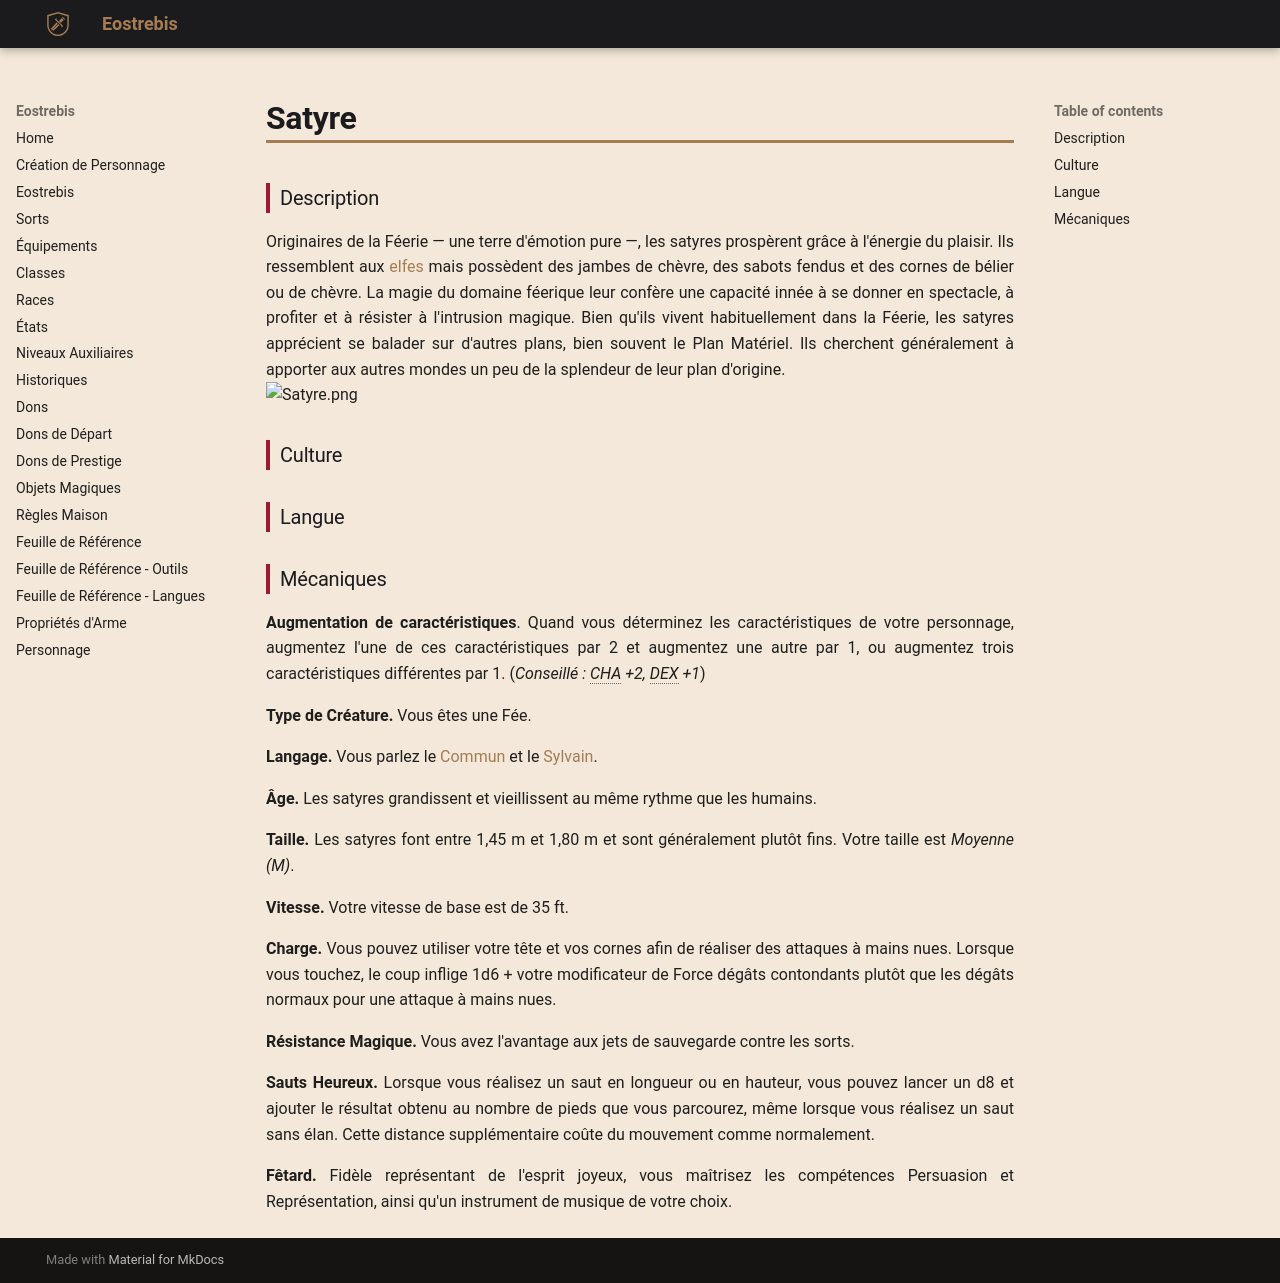

repository: Eostrebis/5e.VF · page: races/Satyre/index.html · generator: mkdocs

---
writing_status: finished
---

### Description

Originaires de la Féerie — une terre d'émotion pure —, les satyres prospèrent grâce à l'énergie du plaisir. Ils ressemblent aux [[elfe|elfes]] mais possèdent des jambes de chèvre, des sabots fendus et des cornes de bélier ou de chèvre. La magie du domaine féerique leur confère une capacité innée à se donner en spectacle, à profiter et à résister à l'intrusion magique. Bien qu'ils vivent habituellement dans la Féerie, les satyres apprécient se balader sur d'autres plans, bien souvent le Plan Matériel. Ils cherchent généralement à apporter aux autres mondes un peu de la splendeur de leur plan d'origine.
![[Satyre.png]]
### Culture

### Langue

### Mécaniques

**Augmentation de caractéristiques**. Quand vous déterminez les caractéristiques de votre personnage, augmentez l'une de ces caractéristiques par 2 et augmentez une autre par 1, ou augmentez trois caractéristiques différentes par 1. (*Conseillé : CHA +2, DEX +1*)

**Type de Créature.** Vous êtes une Fée.

**Langage.** Vous parlez le [[Langues#Commun|Commun]] et le [[Langues#Sylvain|Sylvain]].

**Âge.** Les satyres grandissent et vieillissent au même rythme que les humains.

**Taille.** Les satyres font entre 1,45 m et 1,80 m et sont généralement plutôt fins. Votre taille est *Moyenne (M)*.

**Vitesse.** Votre vitesse de base est de 35 ft.

**Charge.** Vous pouvez utiliser votre tête et vos cornes afin de réaliser des attaques à mains nues. Lorsque vous touchez, le coup inflige 1d6 + votre modificateur de Force dégâts contondants plutôt que les dégâts normaux pour une attaque à mains nues.

**Résistance Magique.** Vous avez l'avantage aux jets de sauvegarde contre les sorts.

**Sauts Heureux.** Lorsque vous réalisez un saut en longueur ou en hauteur, vous pouvez lancer un d8 et ajouter le résultat obtenu au nombre de pieds que vous parcourez, même lorsque vous réalisez un saut sans élan. Cette distance supplémentaire coûte du mouvement comme normalement.

**Fêtard.** Fidèle représentant de l'esprit joyeux, vous maîtrisez les compétences Persuasion et Représentation, ainsi qu'un instrument de musique de votre choix.
